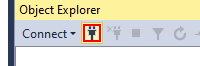
Task: robot1demo

Workflow: ~Main

Step 1: click on the graphic in window 'Microsoft SQL Server Management Studio' (ssms.exe)

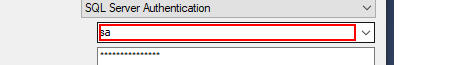
Step 2: click on the text box 'Login:' (ssms.exe)

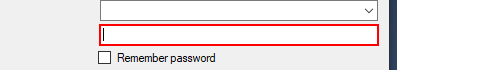
Step 3: type a value into 'password' (ssms.exe)